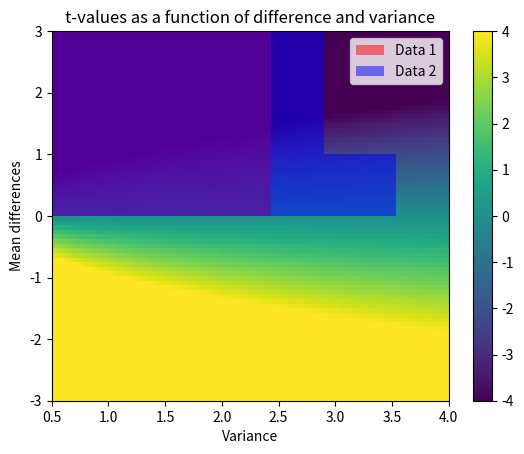

This figure's Python source:
# import libraries
import matplotlib.pyplot as plt
import numpy as np
import scipy.stats as stats

## generate the data

# parameters
n1 = 30   # samples in dataset 1
n2 = 40   # ...and 2
mu1 = 1   # population mean in dataset 1
mu2 = 1.2 # population mean in dataset 2


# generate the data
data1 = mu1 + np.random.randn(n1)
data2 = mu2 + np.random.randn(n2)

# show their histograms
plt.hist(data1,bins='fd',color=[1,0,0,.5],label='Data 1')
plt.hist(data2,bins='fd',color=[0,0,1,.5],label='Data 2')
plt.xlabel('Data value')
plt.ylabel('Count')
plt.legend()
plt.show()

## now for the t-test

t,p = stats.ttest_ind(data1,data2,equal_var=True)

df = n1+n2-2
print('t(%g) = %g, p=%g'%(df,t,p))

## a 2D space of t values

# ranges for t-value parameters
meandiffs = np.linspace(-3,3,80)
pooledvar = np.linspace(.5,4,100)

# group sample size
n1 = 40
n2 = 30

# initialize output matrix
allTvals = np.zeros((len(meandiffs),len(pooledvar)))

# loop over the parameters...
for meani in range(len(meandiffs)):
    for vari in range(len(pooledvar)):
        
        # t-value denominator
        df = n1 + n2 - 2
        s  = np.sqrt(( (n1-1)*pooledvar[vari] + (n2-1)*pooledvar[vari]) / df)
        t_den = s * np.sqrt(1/n1 + 1/n2)
        
        # t-value in the matrix
        allTvals[meani,vari] = meandiffs[meani] / t_den

        
plt.imshow(allTvals,vmin=-4,vmax=4,extent=[pooledvar[0],pooledvar[-1],meandiffs[0],meandiffs[-1]],aspect='auto')
plt.xlabel('Variance')
plt.ylabel('Mean differences')
plt.colorbar()
plt.title('t-values as a function of difference and variance')
plt.show()